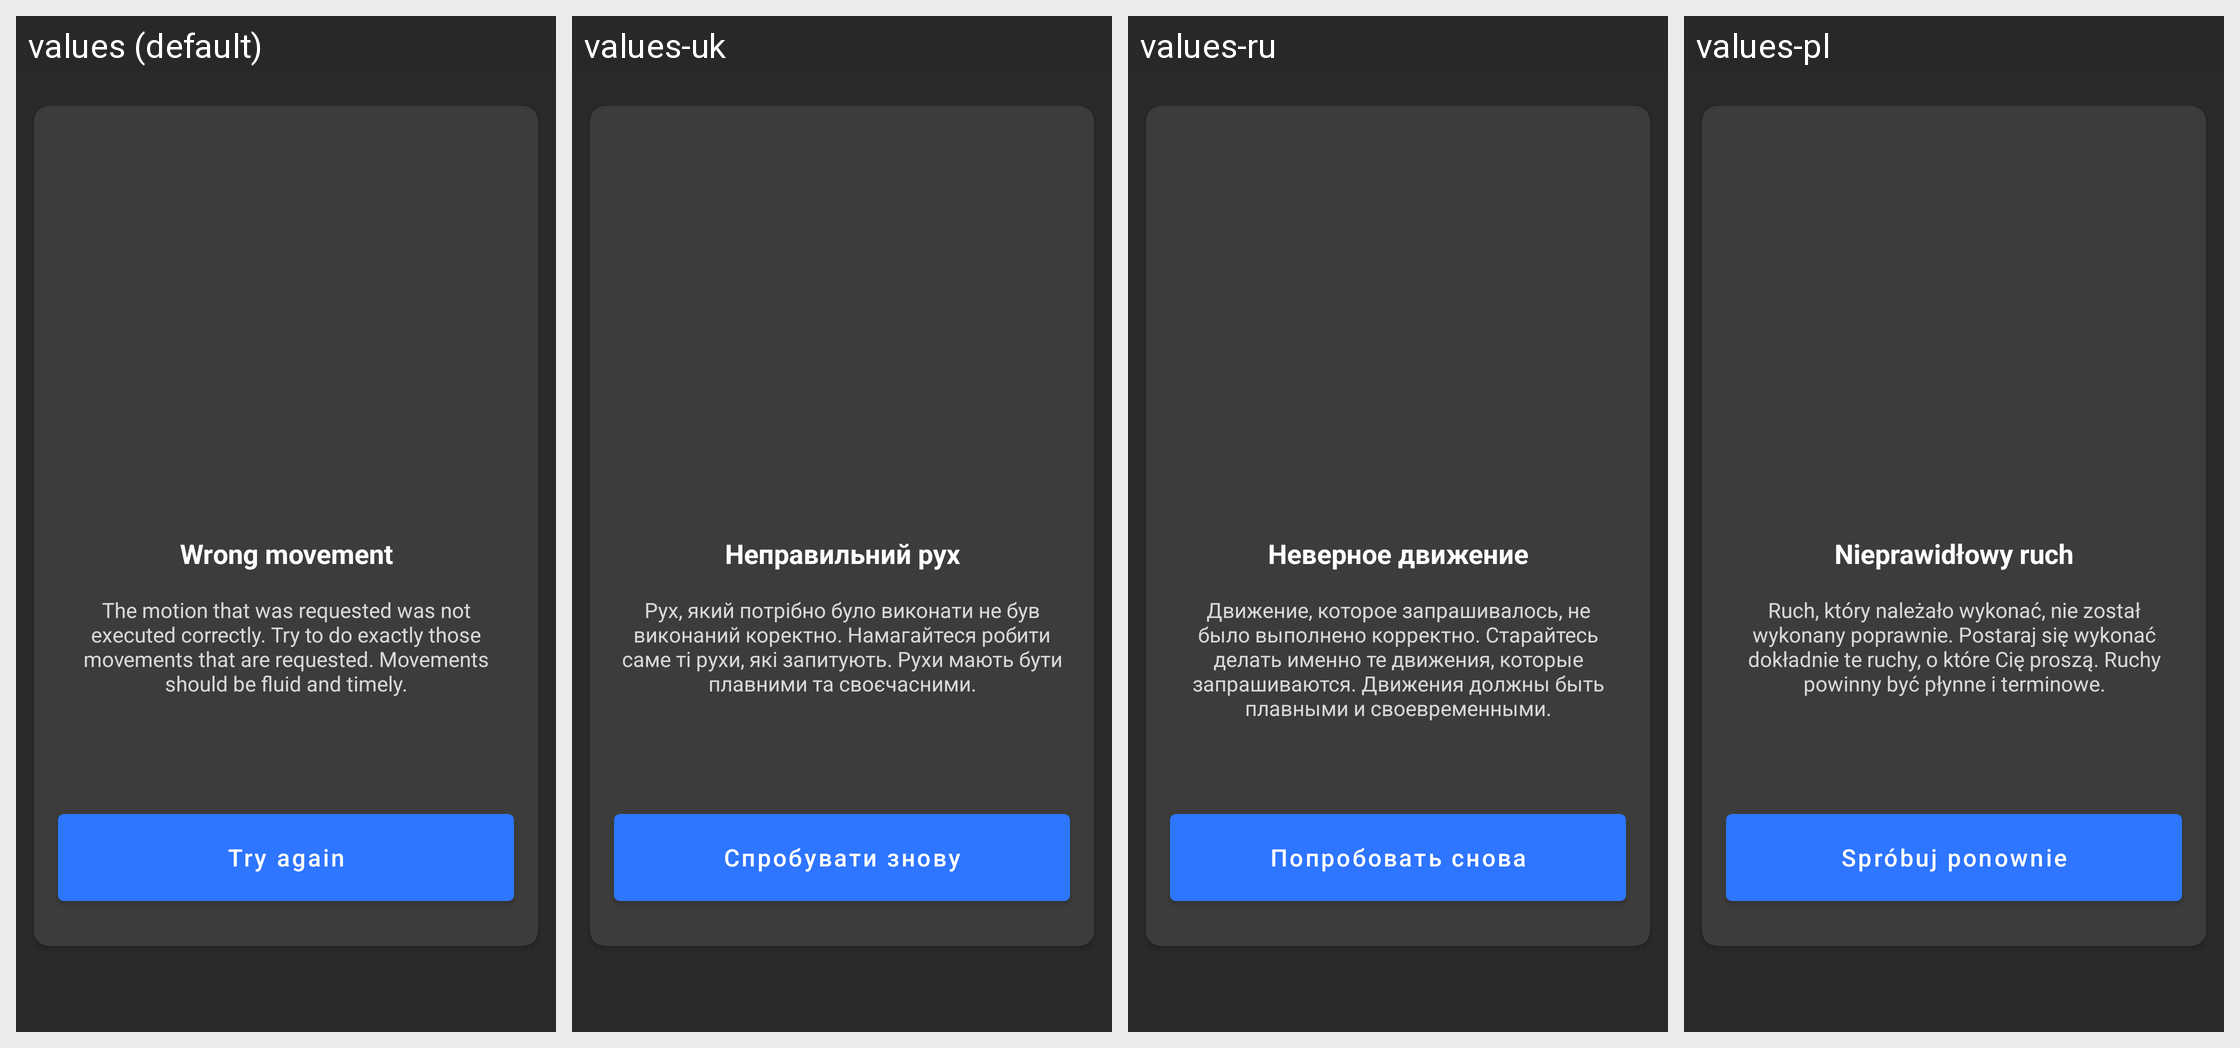

The Android screen above is rendered under several locales of the same app. Produce the string resources it draws, with the default and per-locale values.
Android screen res/layout/fragment_error_wrong_move.xml rendered under 4 locales, left to right: values (default), values-uk, values-ru, values-pl. Device: Nexus 5 (rendered at 1080×1920; each locale shown at half size, 540×960, under a caption strip naming it); theme Theme.MaterialComponents.DayNight.NoActionBar.
Other locales in the repository, not shown: values-ru-rRU, values-uk-rUA.
Strings drawn on this screen, with the default value and each locale's value (text and hints the layout hard-codes, and strings that could not be matched under every locale, appear in the picture but are not listed):

wrong_move_title
  values: Wrong movement
  values-uk: Неправильний рух
  values-ru: Неверное движение
  values-pl: Nieprawidłowy ruch

wrong_move_description
  values: The motion that was requested was not executed correctly. Try to do exactly those movements that are requested. Movements should be fluid and timely.
  values-uk: Рух, який потрібно було виконати не був виконаний коректно. Намагайтеся робити саме ті рухи, які запитують. Рухи мають бути плавними та своєчасними.
  values-ru: Движение, которое запрашивалось, не было выполнено корректно. Старайтесь делать именно те движения, которые запрашиваются. Движения должны быть плавными и своевременными.
  values-pl: Ruch, który należało wykonać, nie został wykonany poprawnie. Postaraj się wykonać dokładnie te ruchy, o które Cię proszą. Ruchy powinny być płynne i terminowe.

wrong_move_repeat_button
  values: Try again
  values-uk: Спробувати знову
  values-ru: Попробовать снова
  values-pl: Spróbuj ponownie
